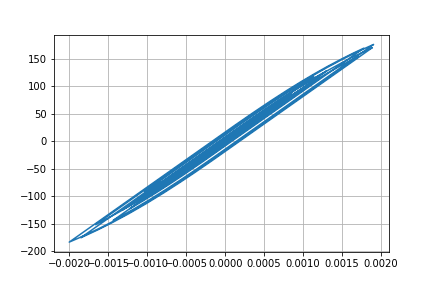

The data file committed next to this chart (first rows):
Desplacment, Force
0.0, 0.0
-5.771068132483041e-07, -0.05771
-1.7440641466285555e-06, -0.1744
-2.5313425338442465e-06, -0.2531
-2.441929250335815e-06, -0.2442
-1.6807740200165102e-06, -0.1681
-9.47625022512692e-07, -0.09476
-9.493624878649853e-07, -0.09494
-1.8481913930170865e-06, -0.1848
-3.148658600611505e-06, -0.3149
-3.9472060547624764e-06, -0.3947
-3.3357052804402214e-06, -0.3336
-7.973344219949502e-07, -0.07973
3.5581008503214416e-06, 0.3558
9.063290559892049e-06, 0.9063
1.500215037886832e-05, 1.5
2.0979101507691674e-05, 2.098
2.6929761165444018e-05, 2.693
3.286870312387972e-05, 3.287
3.8652162718125366e-05, 3.865
4.393787480322529e-05, 4.393
4.806476027656789e-05, 4.806
5.032193635775626e-05, 5.032
5.0357042064761606e-05, 5.035
4.84898249532748e-05, 4.848
4.552125220341442e-05, 4.552
4.225618750132342e-05, 4.225
3.9393225304490485e-05, 3.939
3.728589865015336e-05, 3.728
3.598028693119145e-05, 3.598
3.5300463043022806e-05, 3.53
3.474624612540774e-05, 3.474
3.3517573985098334e-05, 3.351
3.0876553538418654e-05, 3.087
2.647627344366173e-05, 2.647
2.034694736517299e-05, 2.034
1.2906775515251122e-05, 1.29
4.58654566931294e-06, 0.4581
-4.315566629821964e-06, -0.4321
-1.350750689870796e-05, -1.351
-2.2619709126894877e-05, -2.262
-3.098590477007855e-05, -3.099
-3.781442600705879e-05, -3.782
-4.2622260399283746e-05, -4.262
-4.582794734762212e-05, -4.583
-4.830420117275924e-05, -4.83
-5.102225987977004e-05, -5.102
-5.4754889147811576e-05, -5.475
-5.967834885541287e-05, -5.967
-6.613807942784009e-05, -6.613
-7.475681221382158e-05, -7.475
-8.602580381313959e-05, -8.601
-9.974891357134497e-05, -9.971
-0.0001144, -11.44
-0.0001274, -12.74
-0.000136, -13.59
-0.0001386, -13.85
-0.0001352, -13.51
-0.0001271, -12.7
-0.0001161, -11.6
... 2,941 more rows
